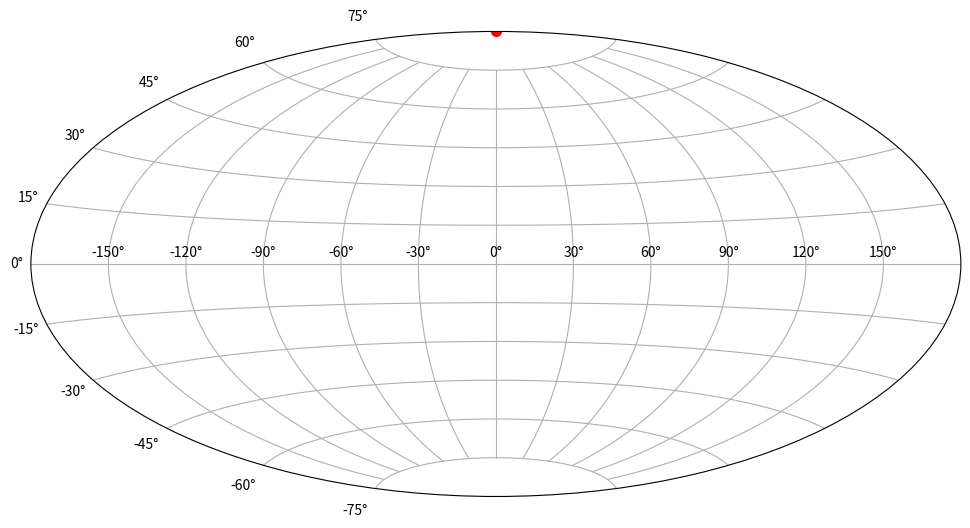

Python code for this plot:
# https://www.giss.nasa.gov/tools/gprojector/help/projections/

import numpy as np
import math
from matplotlib import pyplot as plt

h = np.array([[1,1],[1,-1]], dtype=complex) / np.sqrt(2)
t = np.array([[1,0],[0,np.exp(1j*np.pi/4)]], dtype=complex)
# tdg = np.array([[1,0],[0,np.exp(-1j*np.pi/4)]], dtype=complex)
gs = {'h':[h,'b-'],'t':[t,'g-']}

# Use a dark background
# plt.style.use('dark_background')

# Set a figure
plt.figure(figsize=(12, 8))

# Apply the aitoff projection and activate the grid
plt.subplot(projection="aitoff")
plt.grid(True)

# Set long. / lat. labels
# plt.xlabel('Long. in deg')
# plt.ylabel('Lat. in deg')

psi_0 = np.array([[1,0]], dtype=complex).T
psi = [[psi_0,psi_0,'b-']]   # from, to

def get_spherical_coordinates(statevector):
    # Convert to polar form:
    r0 = np.abs(statevector[0])
    ϕ0 = np.angle(statevector[0])

    r1 = np.abs(statevector[1])
    ϕ1 = np.angle(statevector[1])

    # Calculate the coordinates:
    r = np.sqrt(r0 ** 2 + r1 ** 2)
    θ = 2 * np.arccos(r0 / r)
    ϕ = ϕ1 - ϕ0
    return [r, θ, ϕ]

level = 1
for i in range(level):
    psi_nxt = []
    for s in psi:
        [r, θ, ϕ] = get_spherical_coordinates(s[1])
        # print(s[1],'\n')
        lat = np.pi/2 - θ
        lon = ϕ 
        # print(lat,lon)
        plt.plot(lon, lat, color='r', marker='o', linestyle='None', markersize=7)
        
        [r0, θ0, ϕ0] = get_spherical_coordinates(s[0])
        lat0 = np.pi/2 - θ0
        lon0 = ϕ0 
        plt.plot([lon0,lon], [lat0,lat], s[2], linewidth = 2.0)
        for u in gs.keys():
            psi_nxt.append([s[1],np.dot(gs[u][0],s[1]),gs[u][1]])
    psi = psi_nxt

# Save the figure
plt.savefig('ht_'+str(level)+'_0.png', dpi=300)

# plt.show()

# rho_0 = np.outer(psi_0,psi_0)
# rho = [rho_0]
# for i in range(level):
#     rho_nxt = []
#     for s in rho:
#         a = s[0, 0]
#         b = s[1, 0]
#         x = 2.0 * b.real
#         y = 2.0 * b.imag
#         z = 2.0 * a - 1.0
#         R = 1
#         print(z)
#         lat = math.asin(z.real / R)
#         lon = math.atan2(y, x)
#         plt.plot(lon, lat, color='r', marker='o', linestyle='None', markersize=4)
#         # plt.plot(x[i:i+2], y[i:i+2], 'ro-')
#         for u in gs:
#             rho_nxt.append(np.dot(u,np.dot(s,u.conj().T)))
#     rho = rho_nxt
# plt.show()
